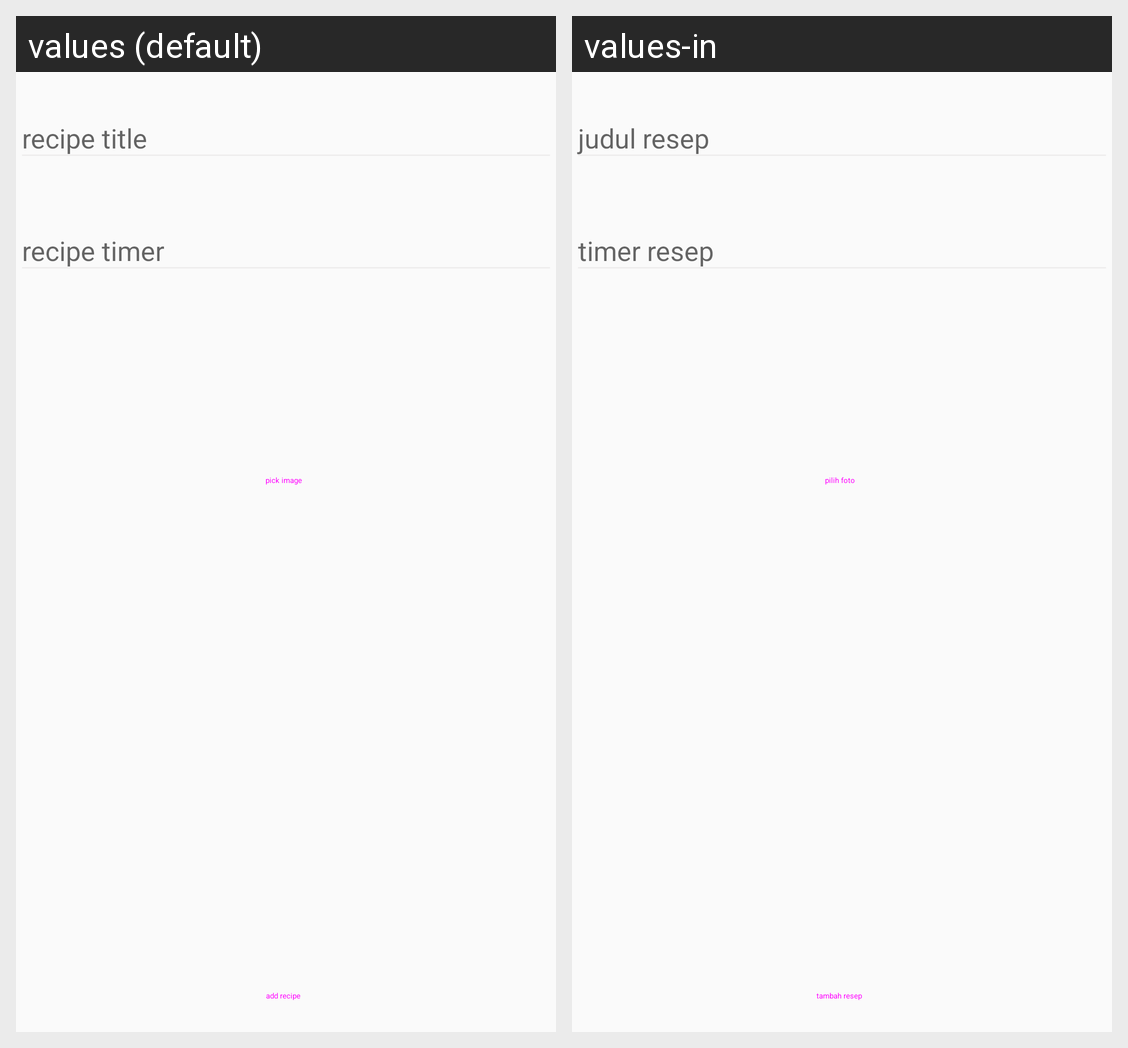

Locale-by-locale string values for the Android screen shown in this grid:
Android screen res/layout/activity_create_recipe.xml rendered under 2 locales, left to right: values (default), values-in. Device: Nexus 5 (rendered at 1080×1920; each locale shown at half size, 540×960, under a caption strip naming it); theme AppTheme.
Strings drawn on this screen, with the default value and each locale's value (text and hints the layout hard-codes, and strings that could not be matched under every locale, appear in the picture but are not listed):

addRecipeTitle
  values: recipe title
  values-in: judul resep

addRecipeTimer
  values: recipe timer
  values-in: timer resep

pickImage
  values: pick image
  values-in: pilih foto

addRecipe
  values: add recipe
  values-in: tambah resep
